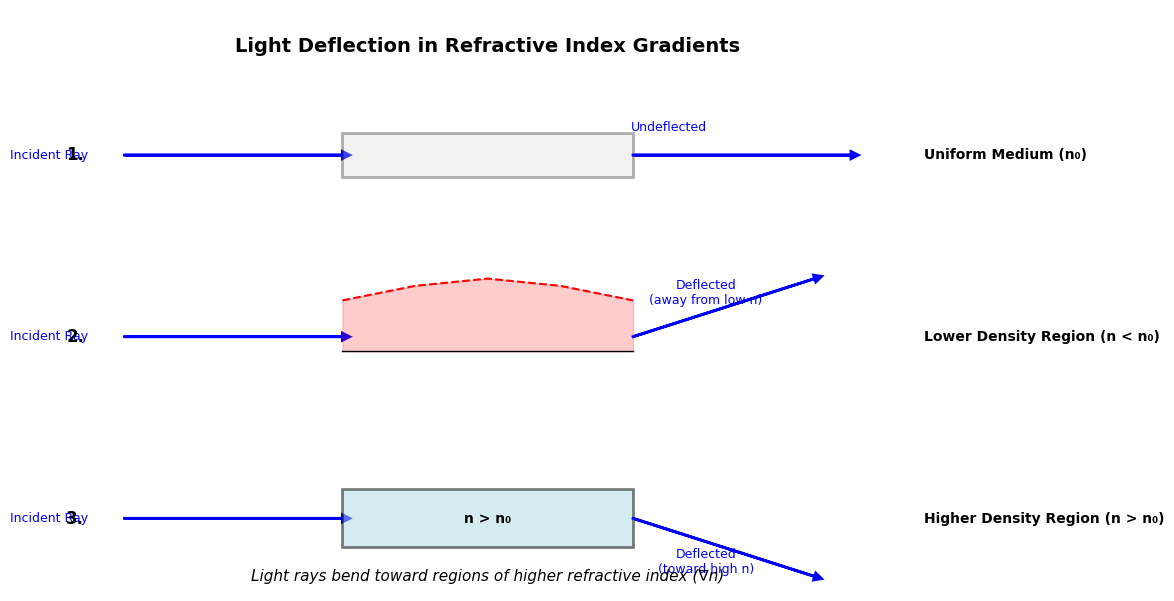
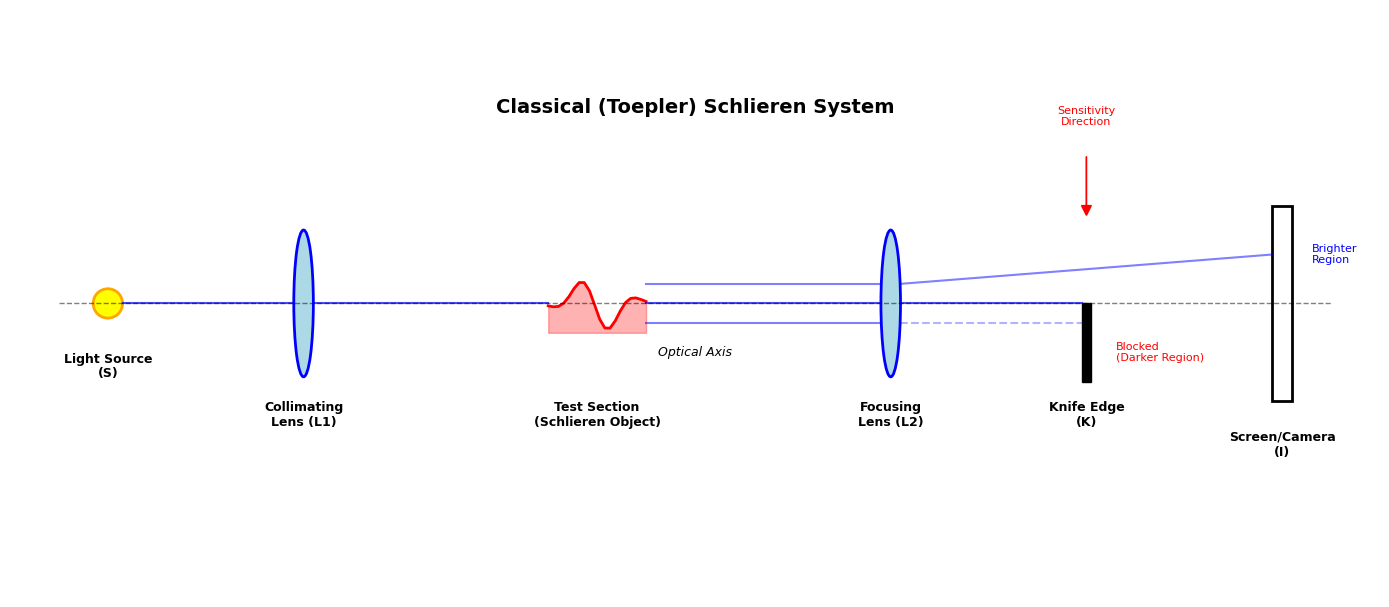
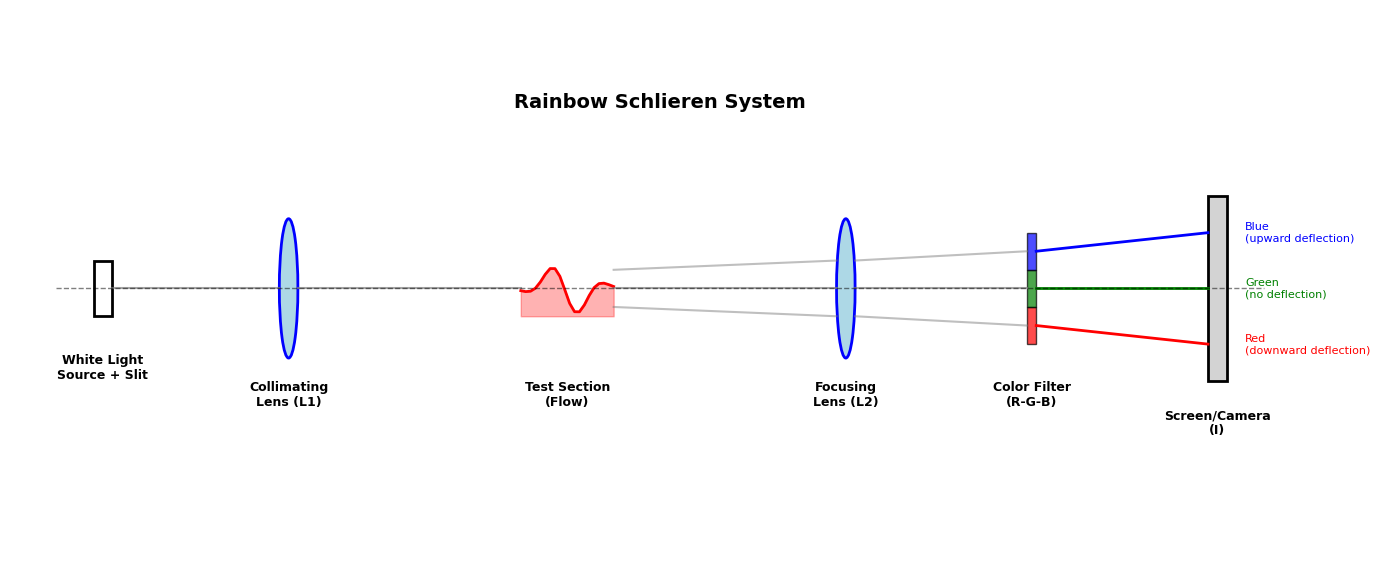
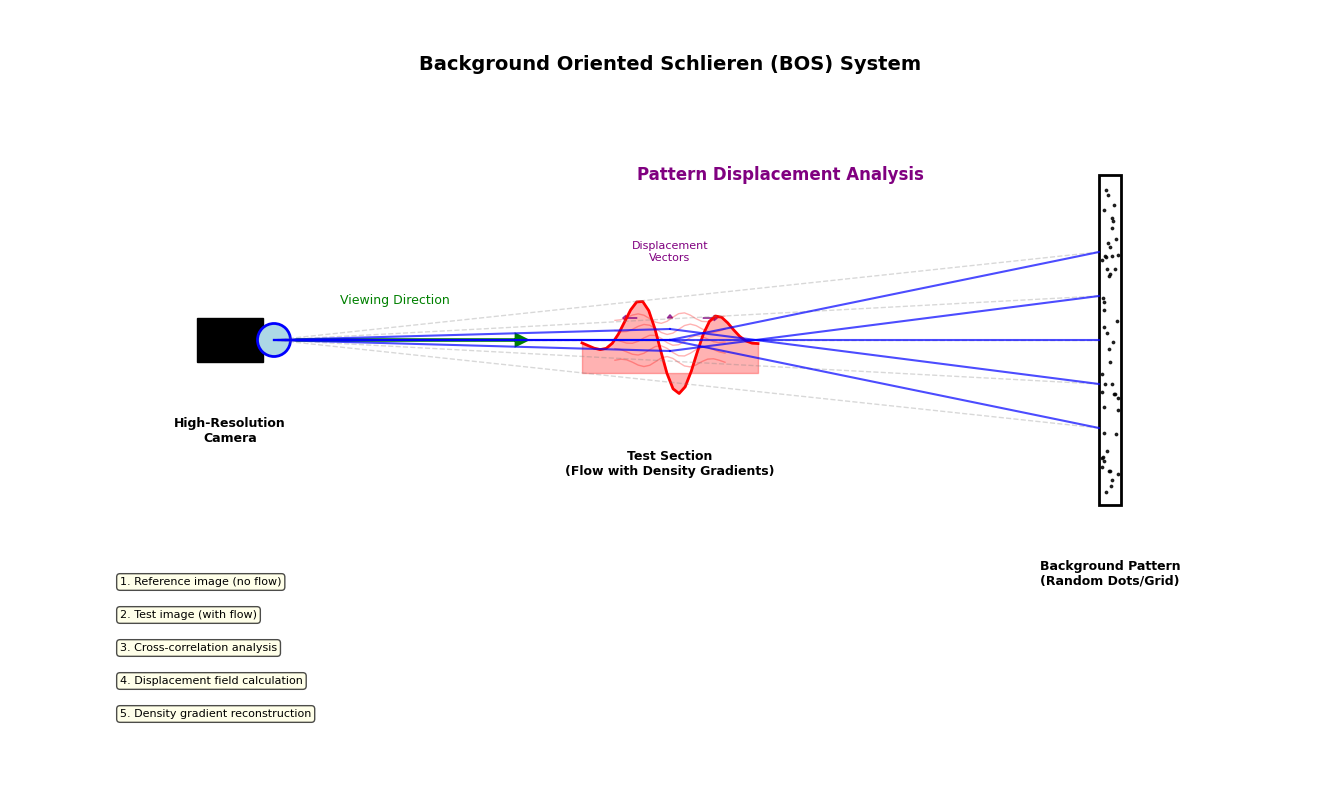
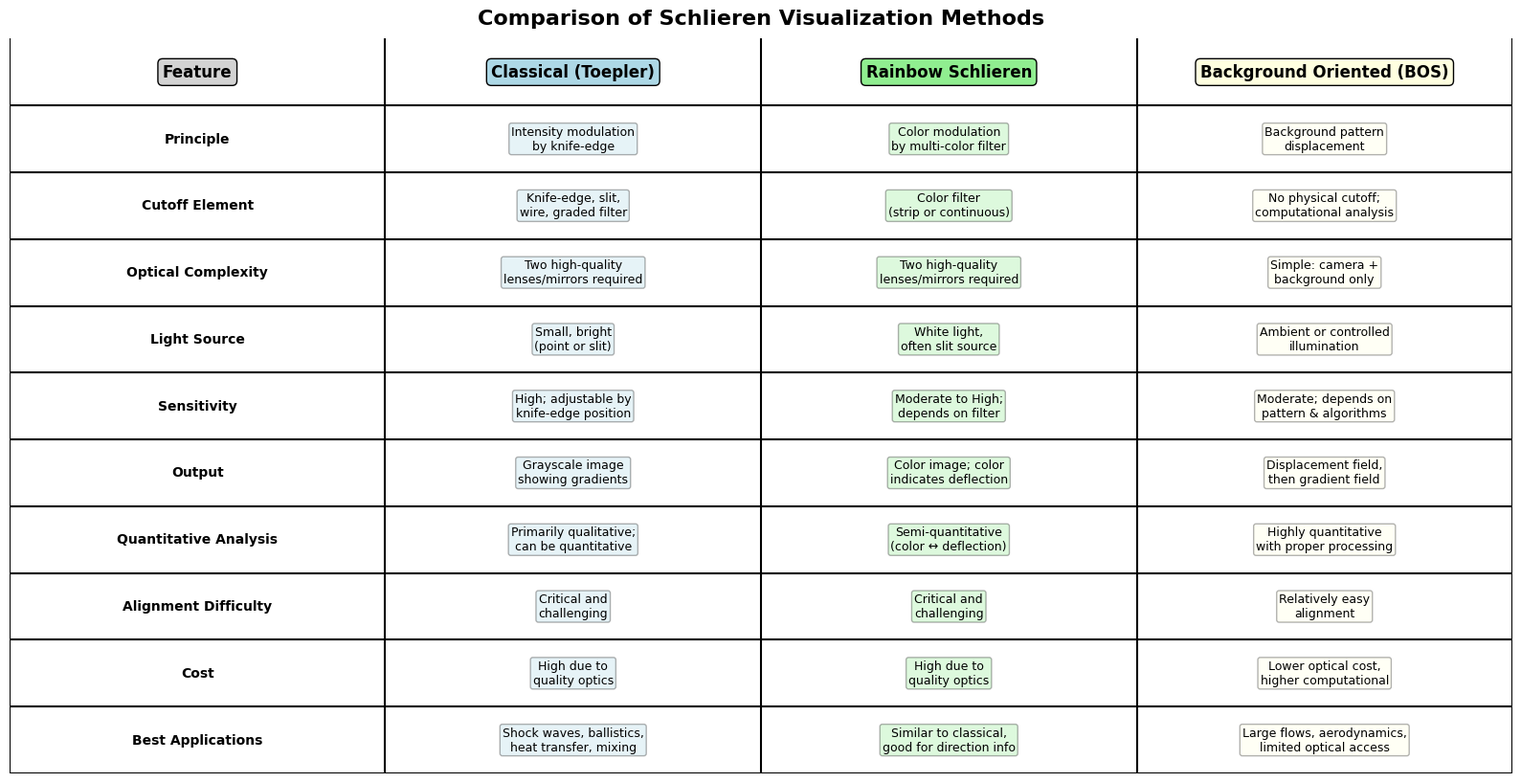
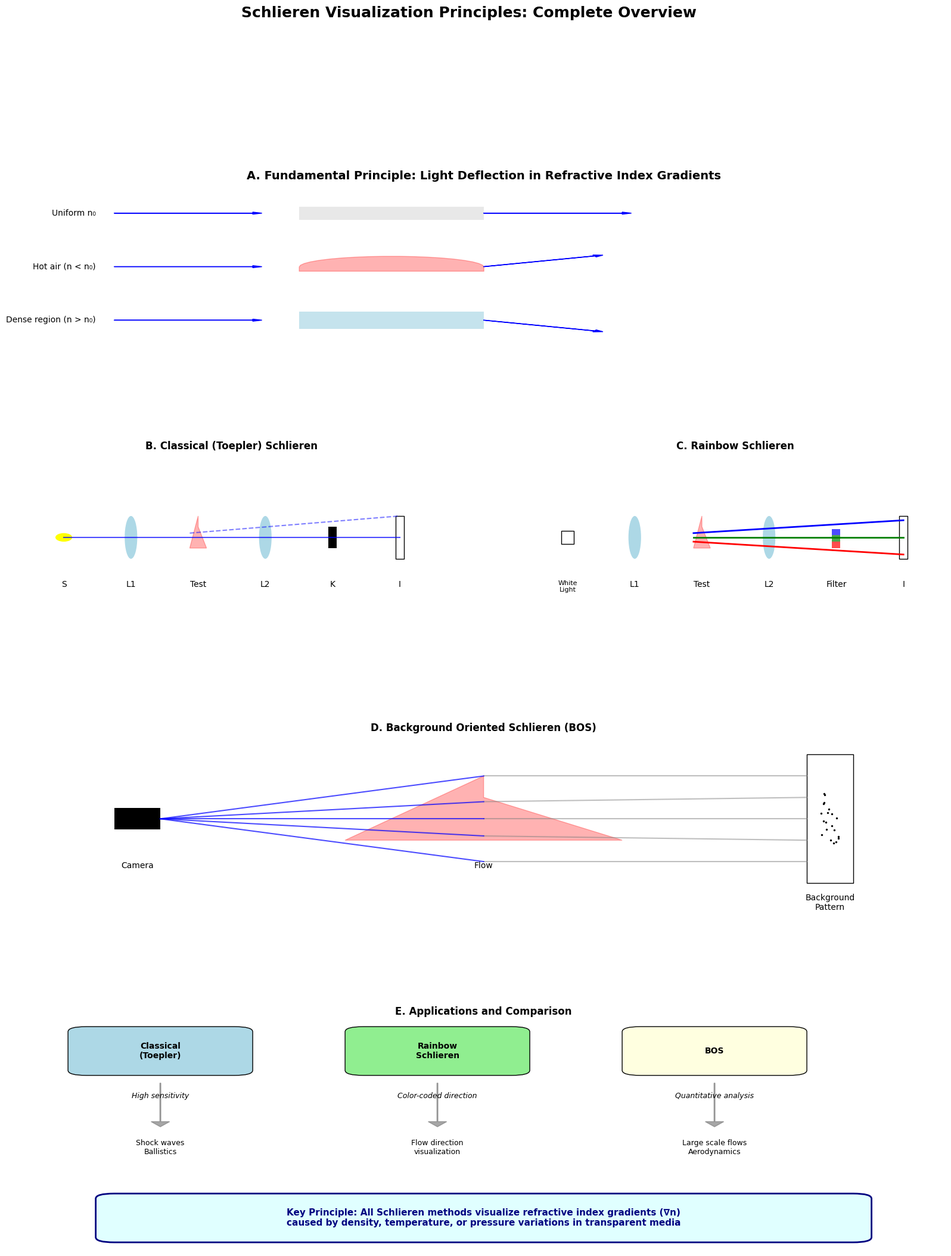

These figures' Python source, in order:
import matplotlib.pyplot as plt
import matplotlib.patches as patches
from matplotlib.patches import FancyBboxPatch, Circle, Polygon, Arrow
import numpy as np
from matplotlib.colors import LinearSegmentedColormap
import matplotlib.lines as mlines

# Set up the plotting style for professional scientific figures
plt.rcParams.update({
    'font.size': 10,
    'font.family': 'DejaVu Sans',
    'axes.linewidth': 1.2,
    'lines.linewidth': 1.5,
    'axes.labelsize': 11,
    'axes.titlesize': 12,
    'legend.fontsize': 9,
    'xtick.labelsize': 9,
    'ytick.labelsize': 9,
    'figure.dpi': 150,
    'savefig.dpi': 300,
    'savefig.bbox': 'tight'
})

def create_light_deflection_principle():
    """Create Figure 1: Fundamental Principle of Light Deflection"""
    fig, ax = plt.subplots(1, 1, figsize=(12, 8))
    
    # Define y positions for the three scenarios
    y_positions = [6, 3.5, 1]
    scenarios = ['Uniform Medium (n₀)', 'Lower Density Region (n < n₀)', 'Higher Density Region (n > n₀)']
    
    for i, (y_pos, scenario) in enumerate(zip(y_positions, scenarios)):
        # Draw incident ray
        ax.arrow(1, y_pos, 3, 0, head_width=0.1, head_length=0.1, fc='blue', ec='blue', linewidth=2)
        ax.text(0.5, y_pos, 'Incident Ray', ha='right', va='center', fontsize=9, color='blue')
        
        # Draw medium region
        if i == 0:  # Uniform medium
            rect = patches.Rectangle((4, y_pos-0.3), 4, 0.6, linewidth=2, 
                                   edgecolor='black', facecolor='lightgray', alpha=0.3)
            ax.add_patch(rect)
            # Straight transmitted ray
            ax.arrow(8, y_pos, 3, 0, head_width=0.1, head_length=0.1, fc='blue', ec='blue', linewidth=2)
            ax.text(8.5, y_pos+0.3, 'Undeflected', ha='center', va='bottom', fontsize=9, color='blue')
            
        elif i == 1:  # Lower density (hot air plume)
            # Draw plume shape
            plume_x = np.array([4, 5, 6, 7, 8])
            plume_top = np.array([y_pos+0.5, y_pos+0.7, y_pos+0.8, y_pos+0.7, y_pos+0.5])
            plume_bottom = np.array([y_pos-0.2, y_pos-0.2, y_pos-0.2, y_pos-0.2, y_pos-0.2])
            
            ax.fill_between(plume_x, plume_bottom, plume_top, alpha=0.2, color='red', label='Hot air (n < n₀)')
            ax.plot(plume_x, plume_top, 'r--', linewidth=1.5)
            ax.plot(plume_x, plume_bottom, 'k-', linewidth=1)
            
            # Deflected ray (bent away from lower n)
            ax.arrow(8, y_pos, 2.5, 0.8, head_width=0.1, head_length=0.1, fc='blue', ec='blue', linewidth=2)
            ax.text(9, y_pos+0.6, 'Deflected\n(away from low n)', ha='center', va='center', fontsize=9, color='blue')
            
        else:  # Higher density region
            # Draw denser region
            rect = patches.Rectangle((4, y_pos-0.4), 4, 0.8, linewidth=2, 
                                   edgecolor='black', facecolor='lightblue', alpha=0.5)
            ax.add_patch(rect)
            ax.text(6, y_pos, 'n > n₀', ha='center', va='center', fontsize=10, fontweight='bold')
            
            # Deflected ray (bent toward higher n)
            ax.arrow(8, y_pos, 2.5, -0.8, head_width=0.1, head_length=0.1, fc='blue', ec='blue', linewidth=2)
            ax.text(9, y_pos-0.6, 'Deflected\n(toward high n)', ha='center', va='center', fontsize=9, color='blue')
        
        # Add scenario label
        ax.text(0.2, y_pos, f'{i+1}.', fontsize=12, fontweight='bold', va='center')
        ax.text(12, y_pos, scenario, ha='left', va='center', fontsize=10, fontweight='bold')
    
    # Add refractive index gradient explanation
    ax.text(6, 7.5, 'Light Deflection in Refractive Index Gradients', 
            ha='center', va='center', fontsize=14, fontweight='bold')
    ax.text(6, 0.2, 'Light rays bend toward regions of higher refractive index (∇n)', 
            ha='center', va='center', fontsize=11, style='italic')
    
    ax.set_xlim(0, 14)
    ax.set_ylim(0, 8)
    ax.set_aspect('equal')
    ax.axis('off')
    
    plt.tight_layout()
    return fig

def create_classical_schlieren():
    """Create Figure 2: Classical (Toepler) Schlieren System"""
    fig, ax = plt.subplots(1, 1, figsize=(14, 8))
    
    # Component positions
    source_x, source_y = 1, 4
    l1_x, l1_y = 3, 4
    test_x, test_y = 6, 4
    l2_x, l2_y = 9, 4
    knife_x, knife_y = 11, 4
    screen_x, screen_y = 13, 4
    
    # Draw components
    # Light source
    circle = Circle((source_x, source_y), 0.15, facecolor='yellow', edgecolor='orange', linewidth=2)
    ax.add_patch(circle)
    ax.text(source_x, source_y-0.5, 'Light Source\n(S)', ha='center', va='top', fontsize=9, fontweight='bold')
    
    # Collimating lens L1
    lens1 = patches.Ellipse((l1_x, l1_y), 0.2, 1.5, facecolor='lightblue', edgecolor='blue', linewidth=2)
    ax.add_patch(lens1)
    ax.text(l1_x, l1_y-1, 'Collimating\nLens (L1)', ha='center', va='top', fontsize=9, fontweight='bold')
    
    # Test section with flame
    flame_x = np.linspace(test_x-0.5, test_x+0.5, 20)
    flame_y = test_y + 0.3 * np.sin(10*flame_x) * np.exp(-(flame_x-test_x)**2/0.1)
    ax.fill_between(flame_x, test_y-0.3, flame_y, alpha=0.3, color='red')
    ax.plot(flame_x, flame_y, 'r-', linewidth=2)
    ax.text(test_x, test_y-1, 'Test Section\n(Schlieren Object)', ha='center', va='top', fontsize=9, fontweight='bold')
    
    # Focusing lens L2
    lens2 = patches.Ellipse((l2_x, l2_y), 0.2, 1.5, facecolor='lightblue', edgecolor='blue', linewidth=2)
    ax.add_patch(lens2)
    ax.text(l2_x, l2_y-1, 'Focusing\nLens (L2)', ha='center', va='top', fontsize=9, fontweight='bold')
    
    # Knife edge
    knife = patches.Rectangle((knife_x-0.05, knife_y-0.8), 0.1, 0.8, 
                             facecolor='black', edgecolor='black')
    ax.add_patch(knife)
    ax.text(knife_x, knife_y-1, 'Knife Edge\n(K)', ha='center', va='top', fontsize=9, fontweight='bold')
    
    # Screen
    screen = patches.Rectangle((screen_x-0.1, screen_y-1), 0.2, 2, 
                              facecolor='white', edgecolor='black', linewidth=2)
    ax.add_patch(screen)
    ax.text(screen_x, screen_y-1.3, 'Screen/Camera\n(I)', ha='center', va='top', fontsize=9, fontweight='bold')
    
    # Draw light rays
    # Undeflected rays
    ax.plot([source_x+0.15, l1_x-0.1], [source_y, l1_y], 'b-', linewidth=1.5, alpha=0.7)
    ax.plot([l1_x+0.1, test_x-0.5], [l1_y, test_y], 'b-', linewidth=1.5, alpha=0.7)
    ax.plot([test_x+0.5, l2_x-0.1], [test_y, l2_y], 'b-', linewidth=1.5, alpha=0.7)
    ax.plot([l2_x+0.1, knife_x-0.05], [l2_y, knife_y], 'b-', linewidth=1.5, alpha=0.7)
    
    # Deflected rays
    ax.plot([test_x+0.5, l2_x-0.1], [test_y+0.2, l2_y+0.2], 'b-', linewidth=1.5, alpha=0.5)
    ax.plot([l2_x+0.1, screen_x-0.1], [l2_y+0.2, screen_y+0.5], 'b-', linewidth=1.5, alpha=0.5)
    ax.text(screen_x+0.3, screen_y+0.5, 'Brighter\nRegion', ha='left', va='center', fontsize=8, color='blue')
    
    ax.plot([test_x+0.5, l2_x-0.1], [test_y-0.2, l2_y-0.2], 'b-', linewidth=1.5, alpha=0.5)
    # This ray hits knife edge (blocked)
    ax.plot([l2_x+0.1, knife_x-0.05], [l2_y-0.2, knife_y-0.2], 'b--', linewidth=1.5, alpha=0.3)
    ax.text(knife_x+0.3, knife_y-0.5, 'Blocked\n(Darker Region)', ha='left', va='center', fontsize=8, color='red')
    
    # Add optical axis
    ax.plot([0.5, 13.5], [source_y, source_y], 'k--', linewidth=1, alpha=0.5)
    ax.text(7, 3.5, 'Optical Axis', ha='center', va='center', fontsize=9, style='italic')
    
    # Add title and annotations
    ax.text(7, 6, 'Classical (Toepler) Schlieren System', ha='center', va='center', 
            fontsize=14, fontweight='bold')
    
    # Add sensitivity direction arrow
    ax.arrow(knife_x, knife_y+1.5, 0, -0.5, head_width=0.1, head_length=0.1, fc='red', ec='red')
    ax.text(knife_x, knife_y+1.8, 'Sensitivity\nDirection', ha='center', va='bottom', fontsize=8, color='red')
    
    ax.set_xlim(0, 14)
    ax.set_ylim(1, 7)
    ax.set_aspect('equal')
    ax.axis('off')
    
    plt.tight_layout()
    return fig

def create_rainbow_schlieren():
    """Create Figure 3: Rainbow Schlieren System"""
    fig, ax = plt.subplots(1, 1, figsize=(14, 8))
    
    # Component positions (similar to classical)
    source_x, source_y = 1, 4
    l1_x, l1_y = 3, 4
    test_x, test_y = 6, 4
    l2_x, l2_y = 9, 4
    filter_x, filter_y = 11, 4
    screen_x, screen_y = 13, 4
    
    # Draw components
    # White light source with slit
    rect_source = patches.Rectangle((source_x-0.1, source_y-0.3), 0.2, 0.6, 
                                   facecolor='white', edgecolor='black', linewidth=2)
    ax.add_patch(rect_source)
    ax.text(source_x, source_y-0.7, 'White Light\nSource + Slit', ha='center', va='top', fontsize=9, fontweight='bold')
    
    # Collimating lens L1
    lens1 = patches.Ellipse((l1_x, l1_y), 0.2, 1.5, facecolor='lightblue', edgecolor='blue', linewidth=2)
    ax.add_patch(lens1)
    ax.text(l1_x, l1_y-1, 'Collimating\nLens (L1)', ha='center', va='top', fontsize=9, fontweight='bold')
    
    # Test section with flame
    flame_x = np.linspace(test_x-0.5, test_x+0.5, 20)
    flame_y = test_y + 0.3 * np.sin(10*flame_x) * np.exp(-(flame_x-test_x)**2/0.1)
    ax.fill_between(flame_x, test_y-0.3, flame_y, alpha=0.3, color='red')
    ax.plot(flame_x, flame_y, 'r-', linewidth=2)
    ax.text(test_x, test_y-1, 'Test Section\n(Flow)', ha='center', va='top', fontsize=9, fontweight='bold')
    
    # Focusing lens L2
    lens2 = patches.Ellipse((l2_x, l2_y), 0.2, 1.5, facecolor='lightblue', edgecolor='blue', linewidth=2)
    ax.add_patch(lens2)
    ax.text(l2_x, l2_y-1, 'Focusing\nLens (L2)', ha='center', va='top', fontsize=9, fontweight='bold')
    
    # Color filter
    filter_height = 1.2
    colors = ['red', 'green', 'blue']
    filter_sections = 3
    section_height = filter_height / filter_sections
    
    for i, color in enumerate(colors):
        y_start = filter_y - filter_height/2 + i * section_height
        rect = patches.Rectangle((filter_x-0.05, y_start), 0.1, section_height, 
                               facecolor=color, edgecolor='black', alpha=0.7)
        ax.add_patch(rect)
    
    ax.text(filter_x, filter_y-1, 'Color Filter\n(R-G-B)', ha='center', va='top', fontsize=9, fontweight='bold')
    
    # Screen
    screen = patches.Rectangle((screen_x-0.1, screen_y-1), 0.2, 2, 
                              facecolor='lightgray', edgecolor='black', linewidth=2)
    ax.add_patch(screen)
    ax.text(screen_x, screen_y-1.3, 'Screen/Camera\n(I)', ha='center', va='top', fontsize=9, fontweight='bold')
    
    # Draw light rays with colors
    # Undeflected ray (green)
    ax.plot([source_x+0.1, l1_x-0.1], [source_y, l1_y], 'gray', linewidth=1.5, alpha=0.7)
    ax.plot([l1_x+0.1, test_x-0.5], [l1_y, test_y], 'gray', linewidth=1.5, alpha=0.7)
    ax.plot([test_x+0.5, l2_x-0.1], [test_y, l2_y], 'gray', linewidth=1.5, alpha=0.7)
    ax.plot([l2_x+0.1, filter_x-0.05], [l2_y, filter_y], 'gray', linewidth=1.5, alpha=0.7)
    ax.plot([filter_x+0.05, screen_x-0.1], [filter_y, screen_y], 'green', linewidth=2)
    
    # Upward deflected ray (blue)
    ax.plot([test_x+0.5, l2_x-0.1], [test_y+0.2, l2_y+0.3], 'gray', linewidth=1.5, alpha=0.5)
    ax.plot([l2_x+0.1, filter_x-0.05], [l2_y+0.3, filter_y+0.4], 'gray', linewidth=1.5, alpha=0.5)
    ax.plot([filter_x+0.05, screen_x-0.1], [filter_y+0.4, screen_y+0.6], 'blue', linewidth=2)
    
    # Downward deflected ray (red)
    ax.plot([test_x+0.5, l2_x-0.1], [test_y-0.2, l2_y-0.3], 'gray', linewidth=1.5, alpha=0.5)
    ax.plot([l2_x+0.1, filter_x-0.05], [l2_y-0.3, filter_y-0.4], 'gray', linewidth=1.5, alpha=0.5)
    ax.plot([filter_x+0.05, screen_x-0.1], [filter_y-0.4, screen_y-0.6], 'red', linewidth=2)
    
    # Add color labels on screen
    ax.text(screen_x+0.3, screen_y+0.6, 'Blue\n(upward deflection)', ha='left', va='center', fontsize=8, color='blue')
    ax.text(screen_x+0.3, screen_y, 'Green\n(no deflection)', ha='left', va='center', fontsize=8, color='green')
    ax.text(screen_x+0.3, screen_y-0.6, 'Red\n(downward deflection)', ha='left', va='center', fontsize=8, color='red')
    
    # Add optical axis
    ax.plot([0.5, 13.5], [source_y, source_y], 'k--', linewidth=1, alpha=0.5)
    
    # Add title
    ax.text(7, 6, 'Rainbow Schlieren System', ha='center', va='center', 
            fontsize=14, fontweight='bold')
    
    ax.set_xlim(0, 14)
    ax.set_ylim(1, 7)
    ax.set_aspect('equal')
    ax.axis('off')
    
    plt.tight_layout()
    return fig

def create_bos_system():
    """Create Figure 4: Background Oriented Schlieren (BOS) System"""
    fig, ax = plt.subplots(1, 1, figsize=(14, 8))
    
    # Component positions
    camera_x, camera_y = 2, 4
    test_x, test_y = 6, 4
    background_x, background_y = 10, 4
    
    # Draw camera
    camera_body = patches.Rectangle((camera_x-0.3, camera_y-0.2), 0.6, 0.4, 
                                   facecolor='black', edgecolor='black')
    ax.add_patch(camera_body)
    lens_circle = Circle((camera_x+0.4, camera_y), 0.15, facecolor='lightblue', edgecolor='blue', linewidth=2)
    ax.add_patch(lens_circle)
    ax.text(camera_x, camera_y-0.7, 'High-Resolution\nCamera', ha='center', va='top', fontsize=9, fontweight='bold')
    
    # Draw test section with hot air plume
    flame_x = np.linspace(test_x-0.8, test_x+0.8, 30)
    flame_y = test_y + 0.5 * np.sin(8*flame_x) * np.exp(-2*(flame_x-test_x)**2/0.5)
    ax.fill_between(flame_x, test_y-0.3, flame_y, alpha=0.3, color='red')
    ax.plot(flame_x, flame_y, 'r-', linewidth=2)
    
    # Add some turbulent flow lines
    for i in range(5):
        y_offset = test_y + (i-2) * 0.1
        flow_x = np.linspace(test_x-0.5, test_x+0.5, 20)
        flow_y = y_offset + 0.05 * np.sin(15*flow_x + i) * np.exp(-(flow_x-test_x)**2/0.3)
        ax.plot(flow_x, flow_y, 'r-', alpha=0.3, linewidth=1)
    
    ax.text(test_x, test_y-1, 'Test Section\n(Flow with Density Gradients)', 
            ha='center', va='top', fontsize=9, fontweight='bold')
    
    # Draw background pattern
    background = patches.Rectangle((background_x-0.1, background_y-1.5), 0.2, 3, 
                                  facecolor='white', edgecolor='black', linewidth=2)
    ax.add_patch(background)
    
    # Add random dot pattern to background
    np.random.seed(42)  # For reproducible pattern
    n_dots = 50
    dot_x = np.random.uniform(background_x-0.08, background_x+0.08, n_dots)
    dot_y = np.random.uniform(background_y-1.4, background_y+1.4, n_dots)
    ax.scatter(dot_x, dot_y, c='black', s=3, alpha=0.8)
    
    ax.text(background_x, background_y-2, 'Background Pattern\n(Random Dots/Grid)', 
            ha='center', va='top', fontsize=9, fontweight='bold')
    
    # Draw light rays showing deflection
    # Straight rays (no flow)
    for i in range(5):
        y_start = background_y + (i-2) * 0.4
        ax.plot([background_x-0.1, camera_x+0.4], [y_start, camera_y], 
                'gray', linewidth=1, alpha=0.3, linestyle='--')
    
    # Deflected rays (with flow)
    for i in range(5):
        y_start = background_y + (i-2) * 0.4
        # Add some deflection in the middle
        mid_x = (background_x + camera_x) / 2
        deflection = 0.1 * np.sin(i * np.pi / 2) if abs(i-2) <= 1 else 0
        
        ax.plot([background_x-0.1, mid_x], [y_start, camera_y + deflection], 
                'blue', linewidth=1.5, alpha=0.7)
        ax.plot([mid_x, camera_x+0.4], [camera_y + deflection, camera_y], 
                'blue', linewidth=1.5, alpha=0.7)
    
    # Add viewing direction arrow
    ax.arrow(camera_x+0.6, camera_y, 2, 0, head_width=0.1, head_length=0.1, 
             fc='green', ec='green', linewidth=2)
    ax.text(camera_x+1.5, camera_y+0.3, 'Viewing Direction', ha='center', va='bottom', 
            fontsize=9, color='green')
    
    # Add displacement vectors illustration
    ax.text(7, 5.5, 'Pattern Displacement Analysis', ha='center', va='center', 
            fontsize=12, fontweight='bold', color='purple')
    
    # Show a few displacement vectors
    for i in range(3):
        x_pos = test_x + (i-1) * 0.3
        y_pos = test_y + 0.2
        dx = 0.1 * (i-1)
        dy = 0.05 * np.sin(i * np.pi)
        ax.arrow(x_pos, y_pos, dx, dy, head_width=0.05, head_length=0.03, 
                fc='purple', ec='purple', alpha=0.7)
    
    ax.text(test_x, test_y+0.8, 'Displacement\nVectors', ha='center', va='center', 
            fontsize=8, color='purple')
    
    # Add title
    ax.text(6, 6.5, 'Background Oriented Schlieren (BOS) System', 
            ha='center', va='center', fontsize=14, fontweight='bold')
    
    # Add process flow
    process_text = [
        "1. Reference image (no flow)",
        "2. Test image (with flow)", 
        "3. Cross-correlation analysis",
        "4. Displacement field calculation",
        "5. Density gradient reconstruction"
    ]
    
    for i, text in enumerate(process_text):
        ax.text(1, 1.8 - i*0.3, text, ha='left', va='center', fontsize=8, 
                bbox=dict(boxstyle="round,pad=0.3", facecolor='lightyellow', alpha=0.7))
    
    ax.set_xlim(0, 12)
    ax.set_ylim(0, 7)
    ax.set_aspect('equal')
    ax.axis('off')
    
    plt.tight_layout()
    return fig

def create_comparison_table():
    """Create Figure 5: Comparison Table of Schlieren Methods"""
    fig, ax = plt.subplots(1, 1, figsize=(16, 10))
    
    # Data for comparison table
    methods = ['Classical (Toepler)', 'Rainbow Schlieren', 'Background Oriented (BOS)']
    features = [
        'Principle',
        'Cutoff Element', 
        'Optical Complexity',
        'Light Source',
        'Sensitivity',
        'Output',
        'Quantitative Analysis',
        'Alignment Difficulty',
        'Cost',
        'Best Applications'
    ]
    
    data = [
        ['Intensity modulation\nby knife-edge', 'Color modulation\nby multi-color filter', 'Background pattern\ndisplacement'],
        ['Knife-edge, slit,\nwire, graded filter', 'Color filter\n(strip or continuous)', 'No physical cutoff;\ncomputational analysis'],
        ['Two high-quality\nlenses/mirrors required', 'Two high-quality\nlenses/mirrors required', 'Simple: camera +\nbackground only'],
        ['Small, bright\n(point or slit)', 'White light,\noften slit source', 'Ambient or controlled\nillumination'],
        ['High; adjustable by\nknife-edge position', 'Moderate to High;\ndepends on filter', 'Moderate; depends on\npattern & algorithms'],
        ['Grayscale image\nshowing gradients', 'Color image; color\nindicates deflection', 'Displacement field,\nthen gradient field'],
        ['Primarily qualitative;\ncan be quantitative', 'Semi-quantitative\n(color ↔ deflection)', 'Highly quantitative\nwith proper processing'],
        ['Critical and\nchallenging', 'Critical and\nchallenging', 'Relatively easy\nalignment'],
        ['High due to\nquality optics', 'High due to\nquality optics', 'Lower optical cost,\nhigher computational'],
        ['Shock waves, ballistics,\nheat transfer, mixing', 'Similar to classical,\ngood for direction info', 'Large flows, aerodynamics,\nlimited optical access']
    ]
    
    # Create table
    n_methods = len(methods)
    n_features = len(features)
    
    # Set up grid
    cell_height = 0.8
    cell_width = 4.5
    
    # Draw table structure
    for i in range(n_features + 1):  # +1 for header
        y = (n_features - i) * cell_height
        ax.axhline(y=y, color='black', linewidth=1.5)
    
    for j in range(n_methods + 2):  # +2 for feature column and borders
        x = j * cell_width
        ax.axvline(x=x, color='black', linewidth=1.5)
    
    # Add headers
    ax.text(cell_width/2, (n_features + 0.5) * cell_height, 'Feature', 
            ha='center', va='center', fontsize=12, fontweight='bold',
            bbox=dict(boxstyle="round,pad=0.3", facecolor='lightgray'))
    
    colors = ['lightblue', 'lightgreen', 'lightyellow']
    for j, method in enumerate(methods):
        ax.text((j + 1.5) * cell_width, (n_features + 0.5) * cell_height, method, 
                ha='center', va='center', fontsize=12, fontweight='bold',
                bbox=dict(boxstyle="round,pad=0.3", facecolor=colors[j]))
    
    # Add feature labels and data
    for i, feature in enumerate(features):
        y_pos = (n_features - i - 0.5) * cell_height
        
        # Feature label
        ax.text(cell_width/2, y_pos, feature, 
                ha='center', va='center', fontsize=10, fontweight='bold')
        
        # Data for each method
        for j in range(n_methods):
            x_pos = (j + 1.5) * cell_width
            ax.text(x_pos, y_pos, data[i][j], 
                    ha='center', va='center', fontsize=9,
                    bbox=dict(boxstyle="round,pad=0.2", facecolor=colors[j], alpha=0.3))
    
    ax.set_xlim(0, (n_methods + 1) * cell_width)
    ax.set_ylim(0, (n_features + 1) * cell_height)
    ax.set_aspect('equal')
    ax.axis('off')
    
    # Add title
    ax.text((n_methods + 1) * cell_width / 2, (n_features + 1.3) * cell_height, 
            'Comparison of Schlieren Visualization Methods', 
            ha='center', va='center', fontsize=16, fontweight='bold')
    
    plt.tight_layout()
    return fig

def create_all_figures():
    """Generate all Schlieren principle figures"""
    
    # Create all figures
    fig1 = create_light_deflection_principle()
    fig2 = create_classical_schlieren()
    fig3 = create_rainbow_schlieren()
    fig4 = create_bos_system()
    fig5 = create_comparison_table()
    
    # Save figures
    figures = [
        (fig1, 'schlieren_light_deflection_principle.png'),
        (fig2, 'classical_schlieren_system.png'),
        (fig3, 'rainbow_schlieren_system.png'),
        (fig4, 'bos_system.png'),
        (fig5, 'schlieren_methods_comparison.png')
    ]
    
    for fig, filename in figures:
        fig.savefig(filename, dpi=300, bbox_inches='tight', 
                   facecolor='white', edgecolor='none')
        print(f"Saved: {filename}")
    
    # Display all figures
    plt.show()
    
    return figures

# Additional utility function for creating a comprehensive summary figure
def create_schlieren_summary():
    """Create a comprehensive summary figure showing all principles"""
    fig = plt.figure(figsize=(20, 24))
    
    # Create subplots
    gs = fig.add_gridspec(4, 2, height_ratios=[1, 1, 1, 1.2], hspace=0.3, wspace=0.2)
    
    # Subplot 1: Light deflection principle
    ax1 = fig.add_subplot(gs[0, :])
    ax1.text(0.5, 0.9, 'A. Fundamental Principle: Light Deflection in Refractive Index Gradients', 
             transform=ax1.transAxes, ha='center', va='top', fontsize=14, fontweight='bold')
    
    # Simplified version of deflection principle
    scenarios = ['Uniform n₀', 'Hot air (n < n₀)', 'Dense region (n > n₀)']
    for i, scenario in enumerate(scenarios):
        y_base = 0.7 - i * 0.25
        x_start = 0.1
        
        # Incident ray
        ax1.arrow(x_start, y_base, 0.15, 0, transform=ax1.transAxes, 
                 head_width=0.01, head_length=0.01, fc='blue', ec='blue')
        ax1.text(x_start-0.02, y_base, scenario, transform=ax1.transAxes, 
                ha='right', va='center', fontsize=10)
        
        # Medium representation
        if i == 0:  # Uniform
            rect = patches.Rectangle((0.3, y_base-0.03), 0.2, 0.06, 
                                   transform=ax1.transAxes, facecolor='lightgray', alpha=0.5)
            ax1.add_patch(rect)
            # Straight ray
            ax1.arrow(0.5, y_base, 0.15, 0, transform=ax1.transAxes,
                     head_width=0.01, head_length=0.01, fc='blue', ec='blue')
        elif i == 1:  # Hot air
            # Curved region
            theta = np.linspace(0, np.pi, 20)
            x_curve = 0.4 + 0.1 * np.cos(theta)
            y_curve = y_base + 0.05 * np.sin(theta)
            ax1.fill_between(x_curve, y_base-0.02, y_curve, alpha=0.3, color='red')
            # Deflected upward
            ax1.arrow(0.5, y_base, 0.12, 0.05, transform=ax1.transAxes,
                     head_width=0.01, head_length=0.01, fc='blue', ec='blue')
        else:  # Dense
            rect = patches.Rectangle((0.3, y_base-0.04), 0.2, 0.08, 
                                   transform=ax1.transAxes, facecolor='lightblue', alpha=0.7)
            ax1.add_patch(rect)
            # Deflected downward
            ax1.arrow(0.5, y_base, 0.12, -0.05, transform=ax1.transAxes,
                     head_width=0.01, head_length=0.01, fc='blue', ec='blue')
    
    ax1.set_xlim(0, 1)
    ax1.set_ylim(0, 1)
    ax1.axis('off')
    
    # Subplot 2: Classical Schlieren
    ax2 = fig.add_subplot(gs[1, 0])
    ax2.text(0.5, 0.95, 'B. Classical (Toepler) Schlieren', 
             transform=ax2.transAxes, ha='center', va='top', fontsize=12, fontweight='bold')
    
    # Simplified schematic
    components = ['S', 'L1', 'Test', 'L2', 'K', 'I']
    positions = np.linspace(0.1, 0.9, len(components))
    
    for i, (pos, comp) in enumerate(zip(positions, components)):
        if comp == 'K':  # Knife edge
            ax2.add_patch(patches.Rectangle((pos-0.01, 0.45), 0.02, 0.1, 
                                          transform=ax2.transAxes, facecolor='black'))
        elif comp in ['L1', 'L2']:  # Lenses
            ax2.add_patch(patches.Ellipse((pos, 0.5), 0.03, 0.2, 
                                        transform=ax2.transAxes, facecolor='lightblue'))
        elif comp == 'S':  # Source
            ax2.add_patch(Circle((pos, 0.5), 0.02, transform=ax2.transAxes, 
                               facecolor='yellow'))
        elif comp == 'Test':  # Test section
            # Flame shape
            flame_y = np.array([0.45, 0.6, 0.55, 0.45])
            flame_x = np.array([pos-0.02, pos, pos, pos+0.02])
            ax2.fill(flame_x, flame_y, transform=ax2.transAxes, color='red', alpha=0.3)
        else:  # Screen
            ax2.add_patch(patches.Rectangle((pos-0.01, 0.4), 0.02, 0.2, 
                                          transform=ax2.transAxes, facecolor='white', 
                                          edgecolor='black'))
        
        ax2.text(pos, 0.3, comp, transform=ax2.transAxes, ha='center', va='top', fontsize=10)
    
    # Light rays
    ax2.plot([0.1, 0.9], [0.5, 0.5], 'b-', transform=ax2.transAxes, alpha=0.7)
    ax2.plot([0.4, 0.9], [0.52, 0.6], 'b--', transform=ax2.transAxes, alpha=0.5)
    
    ax2.set_xlim(0, 1)
    ax2.set_ylim(0, 1)
    ax2.axis('off')
    
    # Subplot 3: Rainbow Schlieren
    ax3 = fig.add_subplot(gs[1, 1])
    ax3.text(0.5, 0.95, 'C. Rainbow Schlieren', 
             transform=ax3.transAxes, ha='center', va='top', fontsize=12, fontweight='bold')
    
    # Similar to classical but with color filter
    for i, (pos, comp) in enumerate(zip(positions, components)):
        if comp == 'K':  # Color filter instead of knife edge
            colors = ['red', 'green', 'blue']
            for j, color in enumerate(colors):
                ax3.add_patch(patches.Rectangle((pos-0.01, 0.45 + j*0.03), 0.02, 0.03, 
                                              transform=ax3.transAxes, facecolor=color, alpha=0.7))
            ax3.text(pos, 0.3, 'Filter', transform=ax3.transAxes, ha='center', va='top', fontsize=10)
        elif comp in ['L1', 'L2']:
            ax3.add_patch(patches.Ellipse((pos, 0.5), 0.03, 0.2, 
                                        transform=ax3.transAxes, facecolor='lightblue'))
            ax3.text(pos, 0.3, comp, transform=ax3.transAxes, ha='center', va='top', fontsize=10)
        elif comp == 'S':
            ax3.add_patch(patches.Rectangle((pos-0.015, 0.47), 0.03, 0.06, 
                                          transform=ax3.transAxes, facecolor='white', edgecolor='black'))
            ax3.text(pos, 0.3, 'White\nLight', transform=ax3.transAxes, ha='center', va='top', fontsize=8)
        elif comp == 'Test':
            flame_y = np.array([0.45, 0.6, 0.55, 0.45])
            flame_x = np.array([pos-0.02, pos, pos, pos+0.02])
            ax3.fill(flame_x, flame_y, transform=ax3.transAxes, color='red', alpha=0.3)
            ax3.text(pos, 0.3, comp, transform=ax3.transAxes, ha='center', va='top', fontsize=10)
        elif comp == 'I':
            ax3.add_patch(patches.Rectangle((pos-0.01, 0.4), 0.02, 0.2, 
                                          transform=ax3.transAxes, facecolor='white', edgecolor='black'))
            ax3.text(pos, 0.3, comp, transform=ax3.transAxes, ha='center', va='top', fontsize=10)
    
    # Colored light rays
    ax3.plot([0.4, 0.9], [0.5, 0.5], 'green', transform=ax3.transAxes, linewidth=2)
    ax3.plot([0.4, 0.9], [0.52, 0.58], 'blue', transform=ax3.transAxes, linewidth=2)
    ax3.plot([0.4, 0.9], [0.48, 0.42], 'red', transform=ax3.transAxes, linewidth=2)
    
    ax3.set_xlim(0, 1)
    ax3.set_ylim(0, 1)
    ax3.axis('off')
    
    # Subplot 4: BOS
    ax4 = fig.add_subplot(gs[2, :])
    ax4.text(0.5, 0.95, 'D. Background Oriented Schlieren (BOS)', 
             transform=ax4.transAxes, ha='center', va='top', fontsize=12, fontweight='bold')
    
    # Camera
    ax4.add_patch(patches.Rectangle((0.1, 0.45), 0.05, 0.1, 
                                  transform=ax4.transAxes, facecolor='black'))
    ax4.text(0.125, 0.3, 'Camera', transform=ax4.transAxes, ha='center', va='top', fontsize=10)
    
    # Test section
    flame_y = np.array([0.4, 0.7, 0.6, 0.4])
    flame_x = np.array([0.35, 0.5, 0.5, 0.65])
    ax4.fill(flame_x, flame_y, transform=ax4.transAxes, color='red', alpha=0.3)
    ax4.text(0.5, 0.3, 'Flow', transform=ax4.transAxes, ha='center', va='top', fontsize=10)
    
    # Background pattern
    ax4.add_patch(patches.Rectangle((0.85, 0.2), 0.05, 0.6, 
                                  transform=ax4.transAxes, facecolor='white', edgecolor='black'))
    # Add dots to background
    np.random.seed(42)
    dot_x = 0.875 + 0.02 * (np.random.random(20) - 0.5)
    dot_y = 0.5 + 0.25 * (np.random.random(20) - 0.5)
    ax4.scatter(dot_x, dot_y, transform=ax4.transAxes, c='black', s=2)
    ax4.text(0.875, 0.15, 'Background\nPattern', transform=ax4.transAxes, ha='center', va='top', fontsize=10)
    
    # Light rays (some deflected)
    for i in range(5):
        y_start = 0.3 + i * 0.1
        y_mid = y_start + 0.02 * np.sin(i * np.pi / 2) if i in [1, 2, 3] else y_start
        ax4.plot([0.85, 0.5], [y_start, y_mid], 'gray', transform=ax4.transAxes, alpha=0.5)
        ax4.plot([0.5, 0.15], [y_mid, 0.5], 'blue', transform=ax4.transAxes, alpha=0.7)
    
    ax4.set_xlim(0, 1)
    ax4.set_ylim(0, 1)
    ax4.axis('off')
    
    # Subplot 5: Applications summary
    ax5 = fig.add_subplot(gs[3, :])
    ax5.text(0.5, 0.95, 'E. Applications and Comparison', 
             transform=ax5.transAxes, ha='center', va='top', fontsize=12, fontweight='bold')
    
    # Create mini comparison
    methods = ['Classical\n(Toepler)', 'Rainbow\nSchlieren', 'BOS']
    features = ['High sensitivity', 'Color-coded direction', 'Quantitative analysis']
    applications = ['Shock waves\nBallistics', 'Flow direction\nvisualization', 'Large scale flows\nAerodynamics']
    
    for i, (method, feature, app) in enumerate(zip(methods, features, applications)):
        x_pos = 0.15 + i * 0.3
        
        # Method box
        ax5.add_patch(patches.FancyBboxPatch((x_pos-0.08, 0.7), 0.16, 0.15,
                                           transform=ax5.transAxes, 
                                           boxstyle="round,pad=0.02",
                                           facecolor=['lightblue', 'lightgreen', 'lightyellow'][i],
                                           edgecolor='black'))
        ax5.text(x_pos, 0.775, method, transform=ax5.transAxes, ha='center', va='center', 
                fontsize=10, fontweight='bold')
        
        # Feature
        ax5.text(x_pos, 0.6, feature, transform=ax5.transAxes, ha='center', va='center', 
                fontsize=9, style='italic')
        
        # Applications
        ax5.text(x_pos, 0.4, app, transform=ax5.transAxes, ha='center', va='center', 
                fontsize=9)
        
        # Arrow connecting
        ax5.arrow(x_pos, 0.65, 0, -0.15, transform=ax5.transAxes,
                 head_width=0.02, head_length=0.02, fc='gray', ec='gray', alpha=0.7)
    
    # Add key principle box
    ax5.add_patch(patches.FancyBboxPatch((0.1, 0.05), 0.8, 0.15,
                                       transform=ax5.transAxes, 
                                       boxstyle="round,pad=0.02",
                                       facecolor='lightcyan',
                                       edgecolor='navy', linewidth=2))
    ax5.text(0.5, 0.125, 'Key Principle: All Schlieren methods visualize refractive index gradients (∇n)\n' +
                         'caused by density, temperature, or pressure variations in transparent media',
             transform=ax5.transAxes, ha='center', va='center', 
             fontsize=11, fontweight='bold', color='navy')
    
    ax5.set_xlim(0, 1)
    ax5.set_ylim(0, 1)
    ax5.axis('off')
    
    plt.suptitle('Schlieren Visualization Principles: Complete Overview', 
                 fontsize=18, fontweight='bold', y=0.98)
    
    plt.tight_layout()
    return fig

# Main execution
if __name__ == "__main__":
    print("Generating professional Schlieren visualization figures...")
    
    # Create individual figures
    figures = create_all_figures()
    
    # Create comprehensive summary
    summary_fig = create_schlieren_summary()
    summary_fig.savefig('schlieren_complete_overview.png', dpi=300, bbox_inches='tight',
                       facecolor='white', edgecolor='none')
    print("Saved: schlieren_complete_overview.png")
    
    print("\nAll figures generated successfully!")
    print("\nGenerated files:")
    print("1. schlieren_light_deflection_principle.png - Basic light bending principles")
    print("2. classical_schlieren_system.png - Traditional Toepler setup")  
    print("3. rainbow_schlieren_system.png - Color-coded visualization")
    print("4. bos_system.png - Background Oriented Schlieren")
    print("5. schlieren_methods_comparison.png - Detailed comparison table")
    print("6. schlieren_complete_overview.png - Comprehensive summary figure")
    
    plt.show()
